The GitHub repository leviettuan/GLBP contains a labelled image folder "Trunk12 Dataset" with 12 categories: alder, beech, birch, chestnut, ginkgo biloba, hornbeam, horse chestnut, linden, oak, oriental plane, pine, spruce. Examples follow, each with its label.

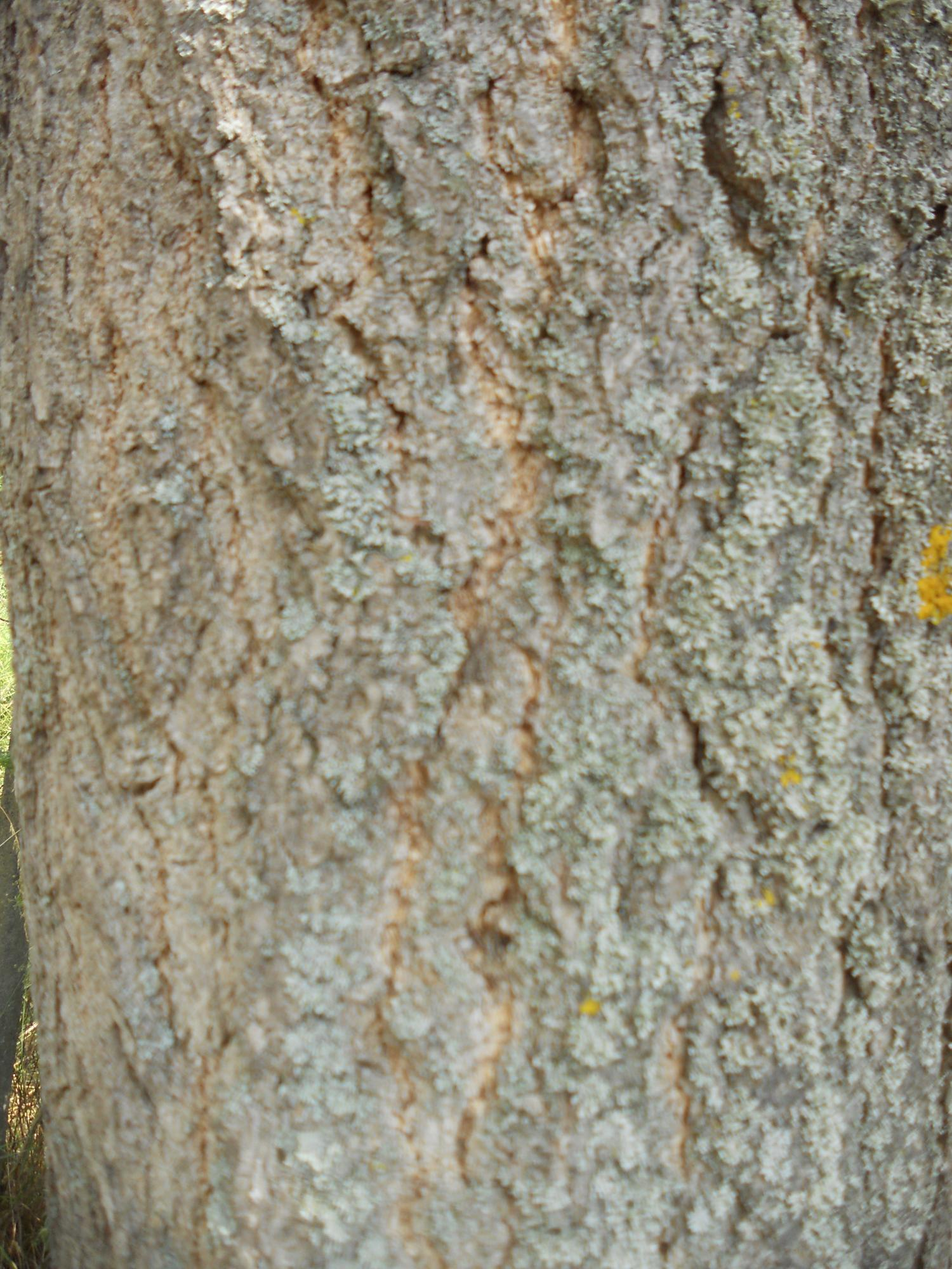
Label: ginkgo biloba

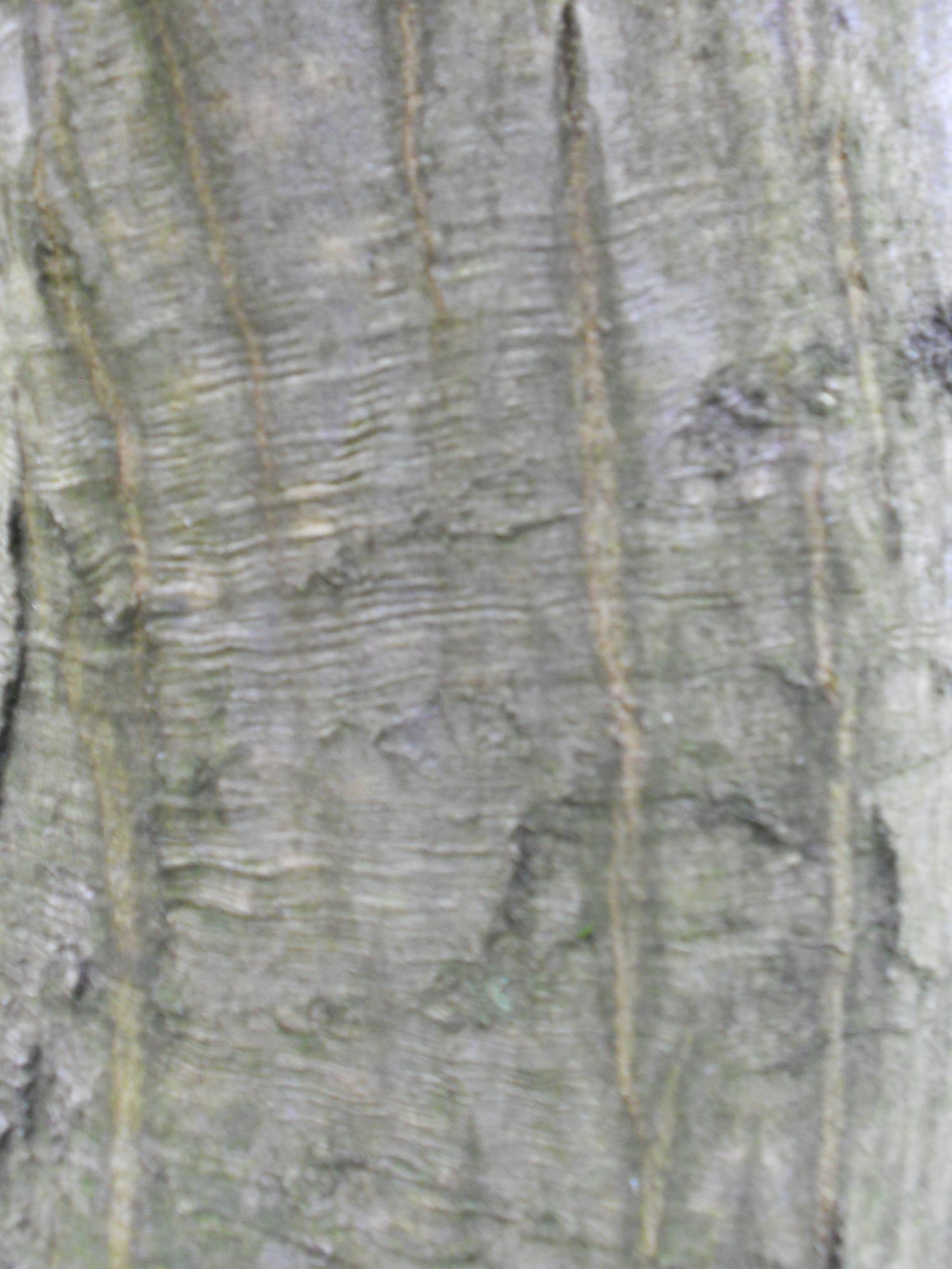
Label: hornbeam

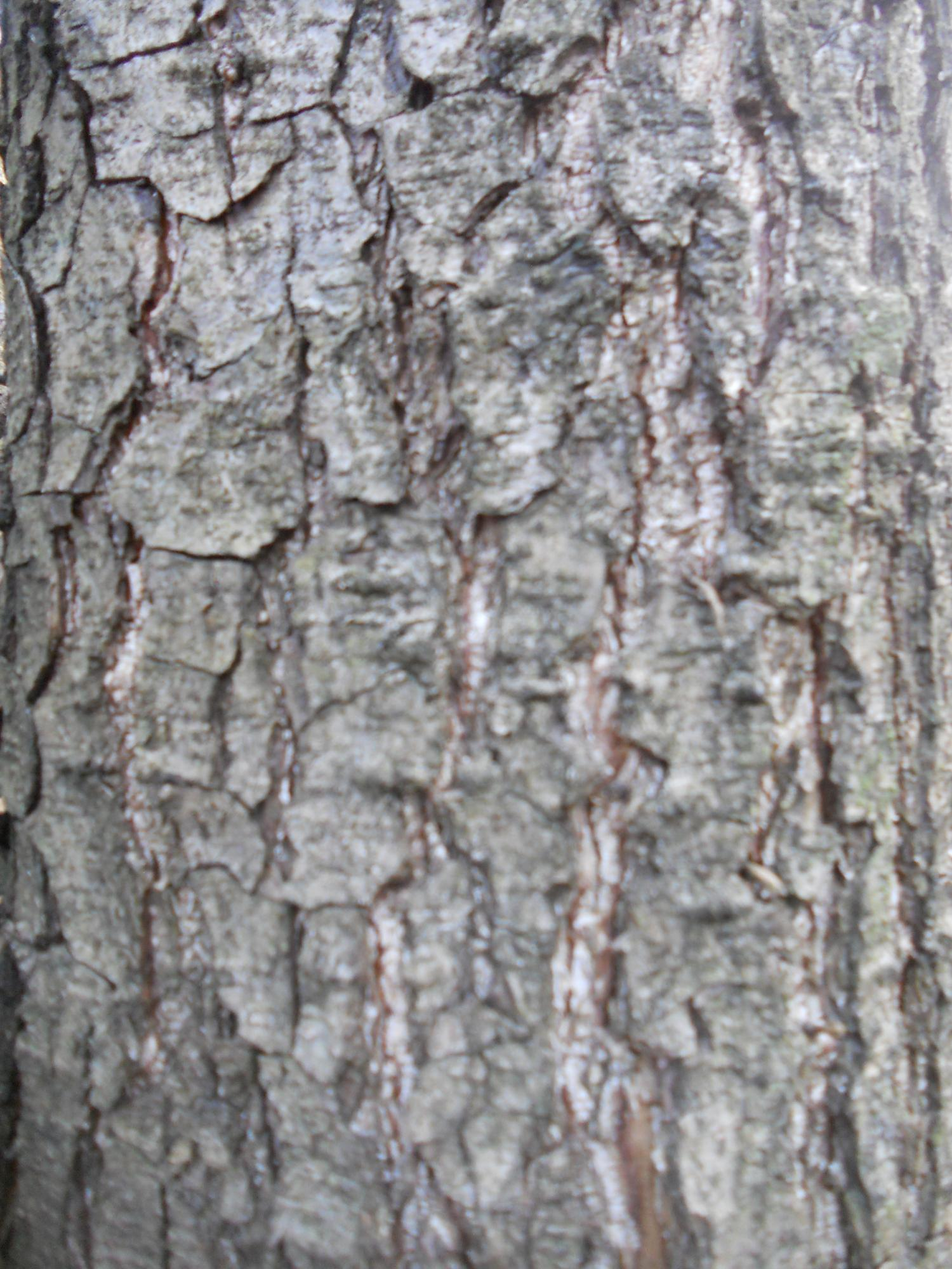
Label: alder

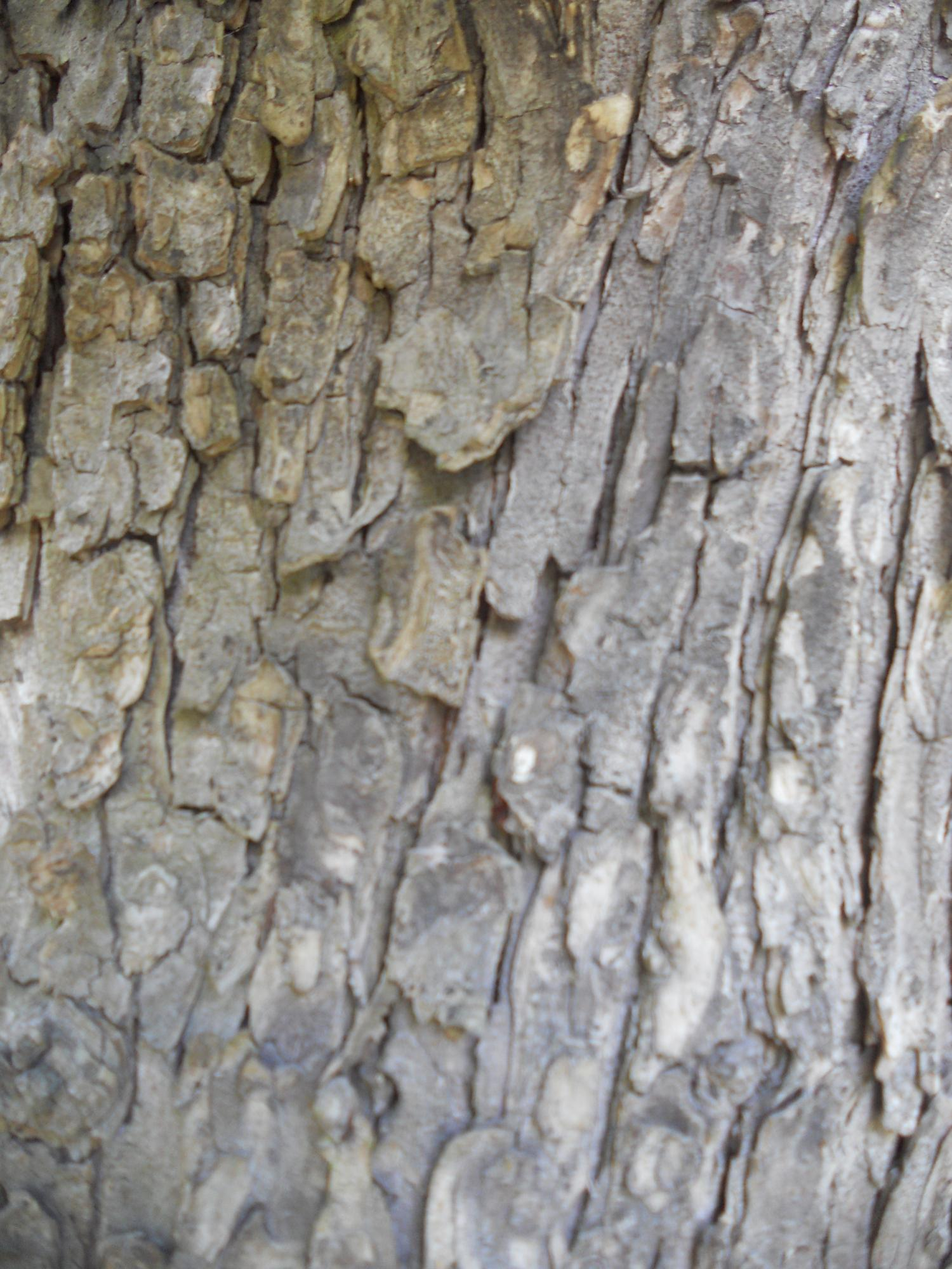
Label: horse chestnut

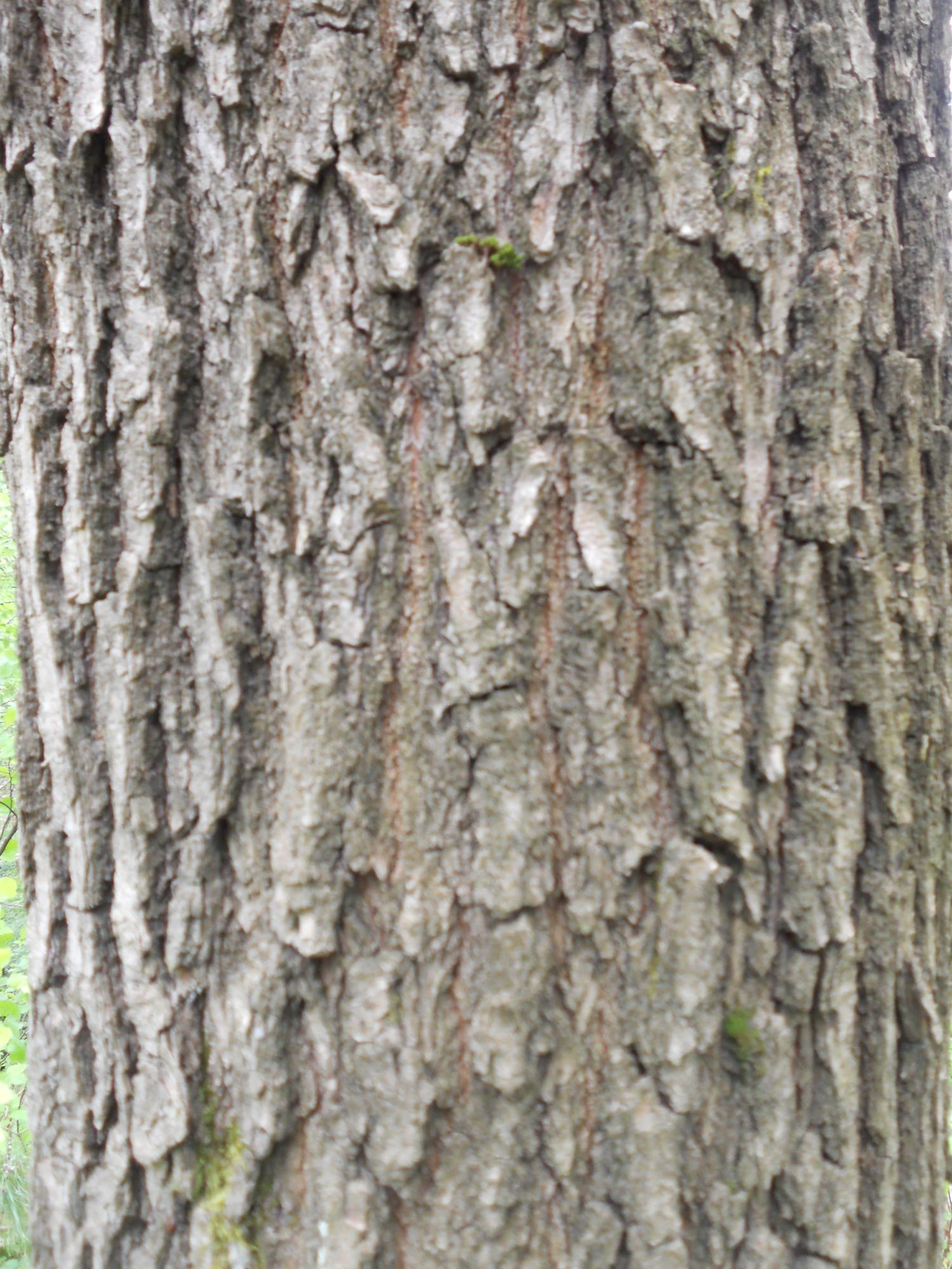
Label: oak

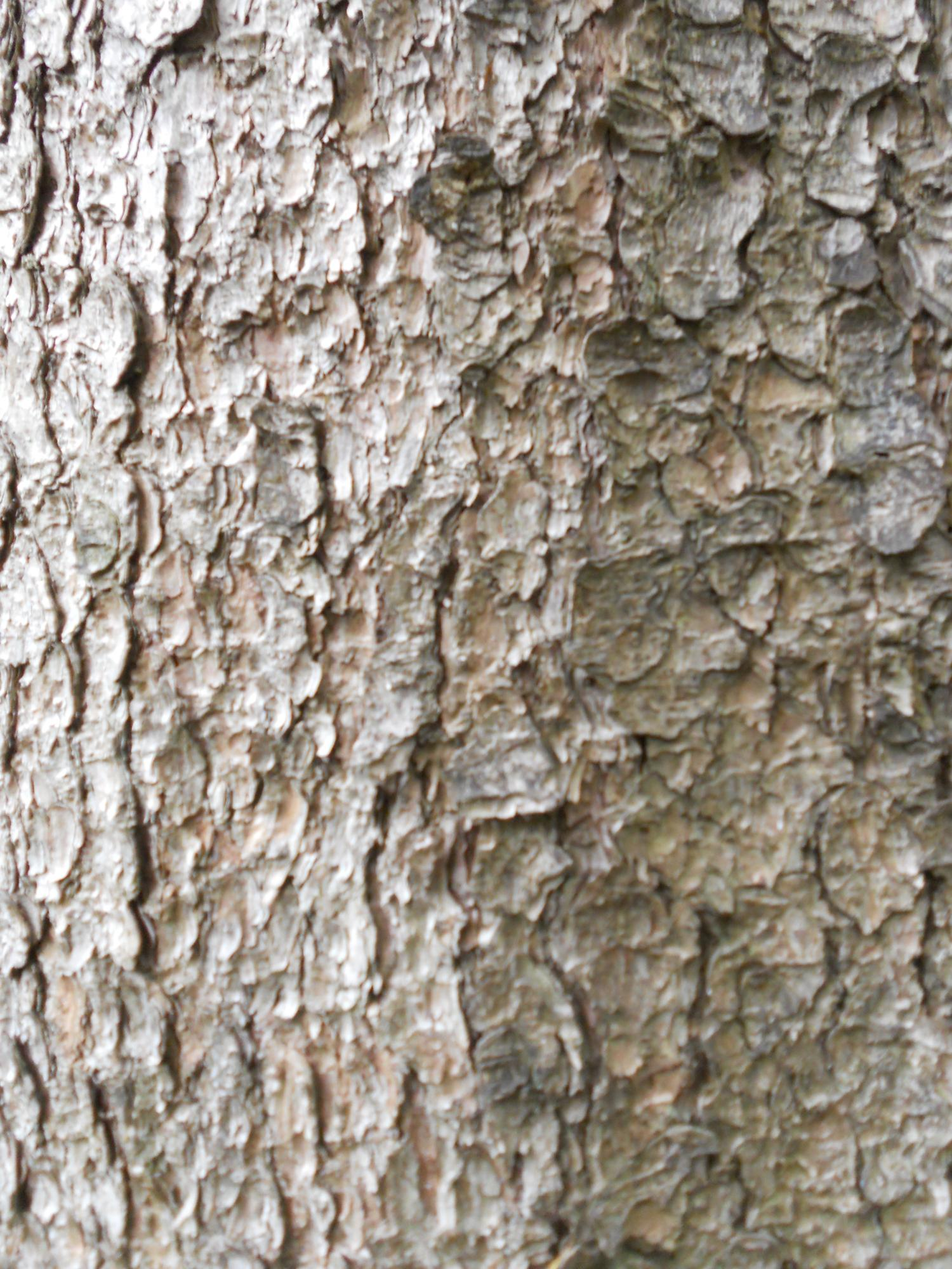
Label: spruce
